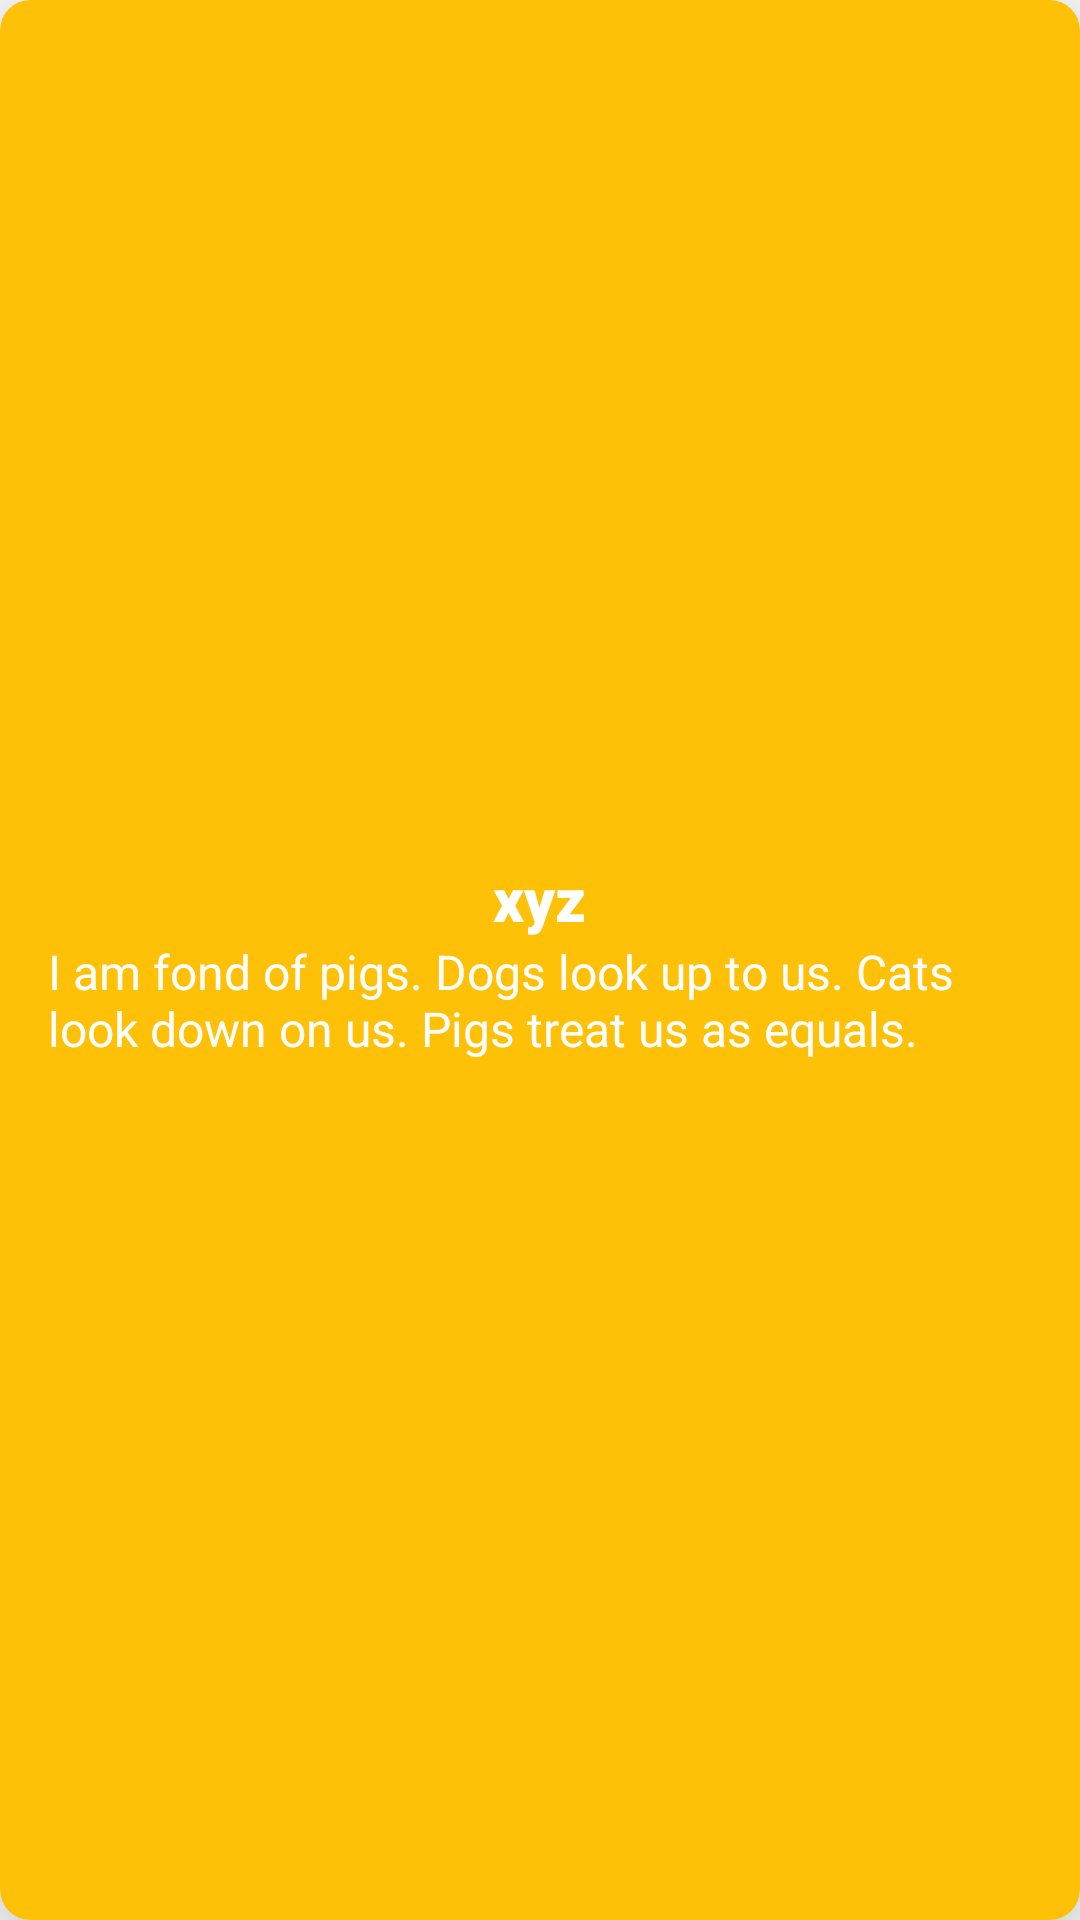

Write the Android layout XML for this screen, with the resource values it uses.
<!-- AndroidManifest.xml: application theme Theme.Kewal -->
<!-- res/layout/quote_adapter.xml -->
<?xml version="1.0" encoding="utf-8"?>
<androidx.cardview.widget.CardView xmlns:android="http://schemas.android.com/apk/res/android"
    xmlns:app="http://schemas.android.com/apk/res-auto"
    android:layout_width="match_parent"
    android:layout_height="wrap_content"
    android:orientation="vertical"
    app:cardBackgroundColor="#FFC107"
    app:cardCornerRadius="10dp"
    android:layout_marginTop="10dp"
    android:layout_marginHorizontal="10dp"
    app:cardElevation="20dp">

    <LinearLayout
        android:layout_width="match_parent"
        android:layout_height="wrap_content"
        android:layout_gravity="center"
        android:gravity="center"
        android:orientation="vertical"
        android:paddingHorizontal="16dp"
        android:paddingVertical="20dp">

        <TextView
            android:id="@+id/tvAuthor"
            android:layout_width="wrap_content"
            android:layout_height="wrap_content"
            android:layout_gravity="center"
            android:fontFamily="sans-serif-black"
            android:gravity="center"
            android:text="xyz"
            android:textColor="@color/white"
            android:textSize="20sp" />

        <TextView
            android:id="@+id/tvContent"
            android:layout_width="match_parent"
            android:layout_height="wrap_content"
            android:layout_gravity="center|left"
            android:text="I am fond of pigs. Dogs look up to us. Cats look down on us. Pigs treat us as equals."
            android:textColor="@color/white"
            android:textSize="16sp" />

    </LinearLayout>
</androidx.cardview.widget.CardView>
<!-- resources referenced by this layout -->
<resources>
  <style name="Theme.Kewal" parent="Theme.MaterialComponents.DayNight.DarkActionBar">
          
          <item name="colorPrimary">@color/purple_500</item>
          <item name="colorPrimaryVariant">@color/purple_700</item>
          <item name="colorOnPrimary">@color/white</item>
          
          <item name="colorSecondary">@color/teal_200</item>
          <item name="colorSecondaryVariant">@color/teal_700</item>
          <item name="colorOnSecondary">@color/black</item>
          
          <item name="android:statusBarColor">?attr/colorPrimaryVariant</item>
          
      </style>
  <!-- not gathered from this repository: default colours our renderer supplied (Android Studio template values) -->
  <color name="purple_500">#FF6200EE</color>
  <color name="purple_700">#FF3700B3</color>
  <color name="teal_200">#FF03DAC5</color>
  <color name="teal_700">#FF018786</color>
  <color name="black">#FF000000</color>
  <color name="white">#FFFFFFFF</color>
</resources>
